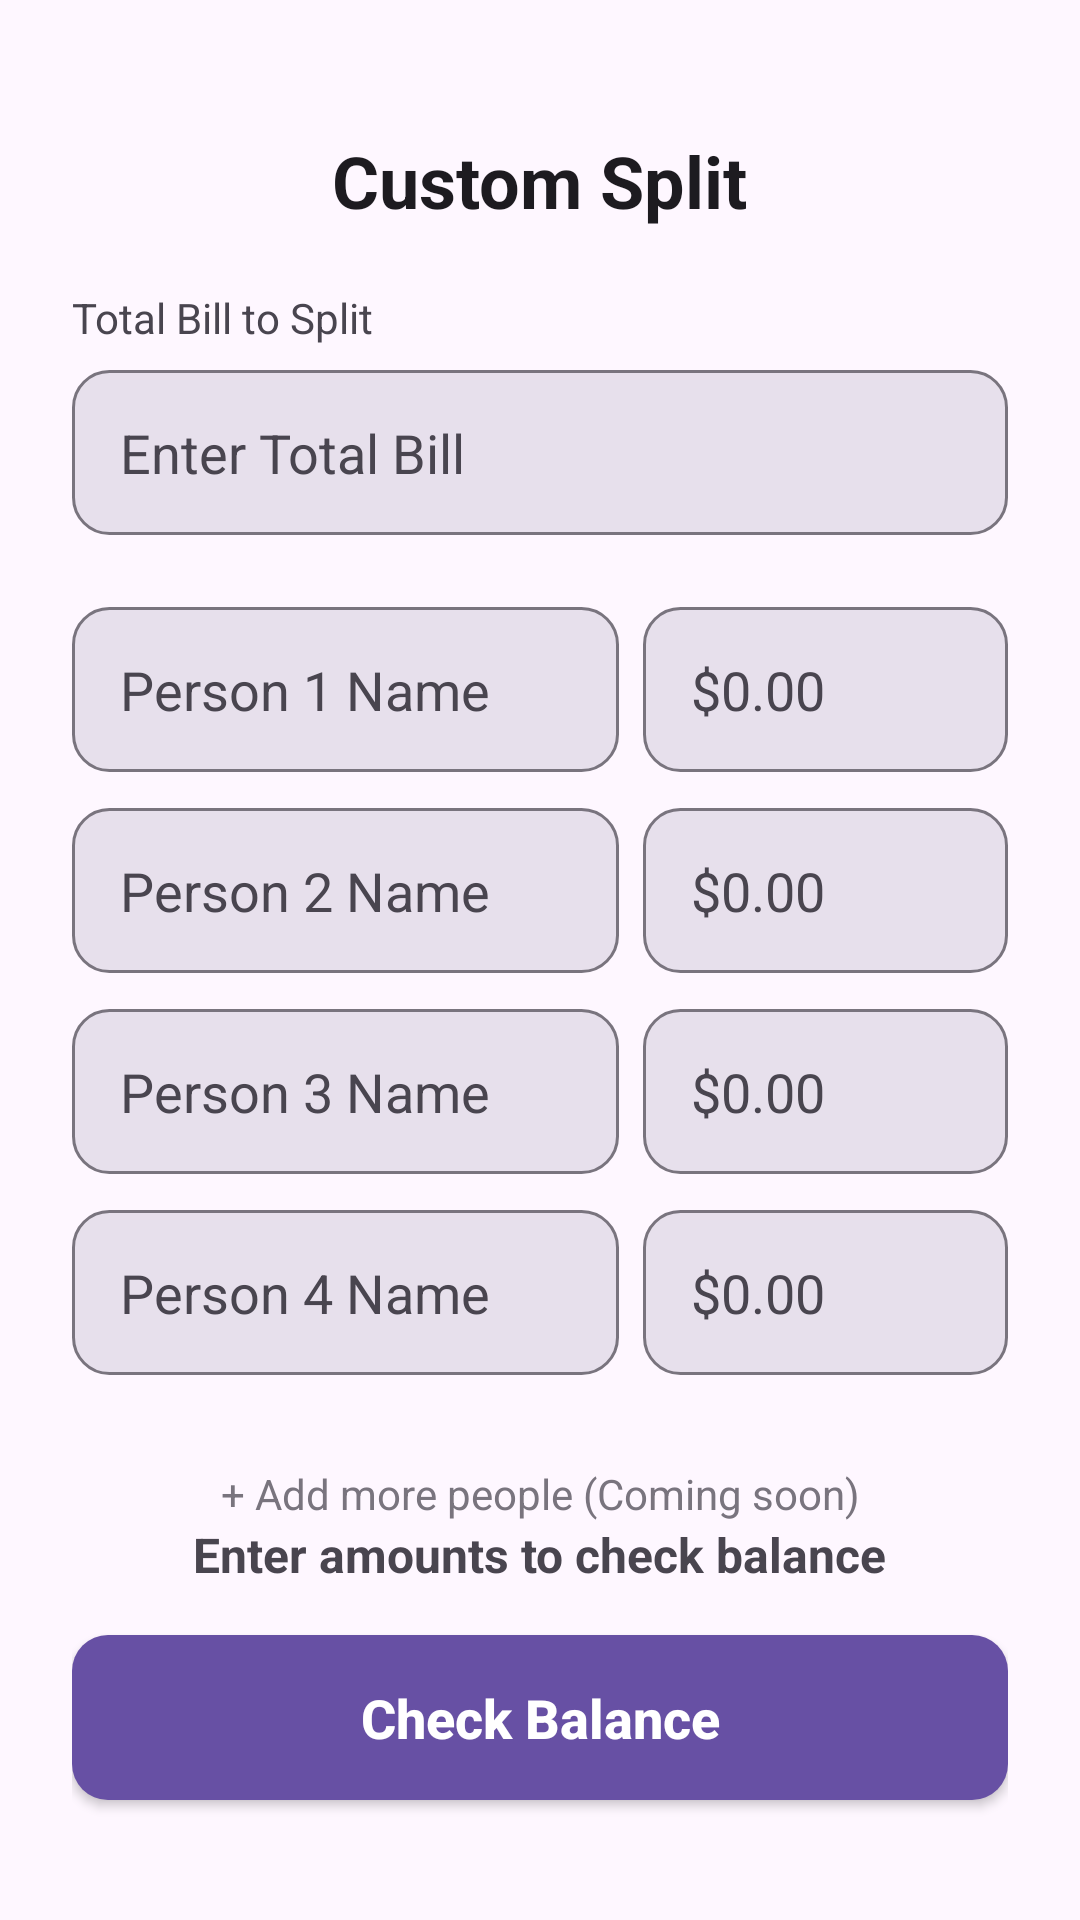

Android layout source for this screen:
<!-- AndroidManifest.xml: application theme Theme.BilSplit -->
<!-- res/layout/activity_custom_split.xml -->
<?xml version="1.0" encoding="utf-8"?>
<androidx.constraintlayout.widget.ConstraintLayout xmlns:android="http://schemas.android.com/apk/res/android"
    xmlns:app="http://schemas.android.com/apk/res-auto"
    android:id="@+id/main"
    android:layout_width="match_parent"
    android:layout_height="match_parent"
    android:background="?attr/colorSurface"
    android:padding="24dp">

    <RelativeLayout
        android:id="@+id/headerSection"
        android:layout_width="match_parent"
        android:layout_height="wrap_content"
        android:layout_marginTop="20dp"
        app:layout_constraintTop_toTopOf="parent">

        <ImageView
            android:id="@+id/btnBackCustom"
            android:layout_width="30dp"
            android:layout_height="30dp"
            android:src="@drawable/ic_back"
            android:layout_centerVertical="true"
            app:tint="?attr/colorOnSurface"
            android:contentDescription="Go back"
            android:background="?attr/selectableItemBackgroundBorderless"/>

        <TextView
            android:layout_width="wrap_content"
            android:layout_height="wrap_content"
            android:layout_centerInParent="true"
            android:text="Custom Split"
            android:textSize="24sp"
            android:textStyle="bold"
            android:textColor="?attr/colorOnSurface"/>
    </RelativeLayout>

    <ScrollView
        android:layout_width="match_parent"
        android:layout_height="0dp"
        android:layout_marginTop="20dp"
        android:scrollbars="none"
        android:fillViewport="true"
        app:layout_constraintTop_toBottomOf="@id/headerSection"
        app:layout_constraintBottom_toTopOf="@id/tvStatus">

        <LinearLayout
            android:layout_width="match_parent"
            android:layout_height="wrap_content"
            android:orientation="vertical"
            android:paddingBottom="20dp">

            <TextView
                android:layout_width="wrap_content"
                android:layout_height="wrap_content"
                android:text="Total Bill to Split"
                android:textColor="?attr/colorOnSurfaceVariant"
                android:layout_marginBottom="8dp"/>

            <EditText
                android:id="@+id/etTotalBillCustom"
                android:layout_width="match_parent"
                android:layout_height="55dp"
                android:background="@drawable/bg_input_green"
                android:hint="Enter Total Bill"
                android:inputType="numberDecimal"
                android:paddingStart="16dp"
                android:layout_marginBottom="24dp"
                android:textColor="?attr/colorOnSurface"
                android:textColorHint="?attr/colorOnSurfaceVariant"/>

            <LinearLayout
                android:layout_width="match_parent"
                android:layout_height="wrap_content"
                android:orientation="horizontal"
                android:layout_marginBottom="12dp">

                <EditText
                    android:id="@+id/etPerson1Name"
                    android:layout_width="0dp"
                    android:layout_height="55dp"
                    android:layout_weight="1.5"
                    android:background="@drawable/bg_input_green"
                    android:hint="Person 1 Name"
                    android:paddingStart="16dp"
                    android:layout_marginEnd="8dp"
                    android:textColor="?attr/colorOnSurface"
                    android:textColorHint="?attr/colorOnSurfaceVariant"/>

                <EditText
                    android:id="@+id/etPerson1Amount"
                    android:layout_width="0dp"
                    android:layout_height="55dp"
                    android:layout_weight="1"
                    android:background="@drawable/bg_input_green"
                    android:hint="$0.00"
                    android:inputType="numberDecimal"
                    android:paddingStart="16dp"
                    android:textColor="?attr/colorOnSurface"
                    android:textColorHint="?attr/colorOnSurfaceVariant"/>
            </LinearLayout>

            <LinearLayout
                android:layout_width="match_parent"
                android:layout_height="wrap_content"
                android:orientation="horizontal"
                android:layout_marginBottom="12dp">

                <EditText
                    android:id="@+id/etPerson2Name"
                    android:layout_width="0dp"
                    android:layout_height="55dp"
                    android:layout_weight="1.5"
                    android:background="@drawable/bg_input_green"
                    android:hint="Person 2 Name"
                    android:paddingStart="16dp"
                    android:layout_marginEnd="8dp"
                    android:textColor="?attr/colorOnSurface"
                    android:textColorHint="?attr/colorOnSurfaceVariant"/>

                <EditText
                    android:id="@+id/etPerson2Amount"
                    android:layout_width="0dp"
                    android:layout_height="55dp"
                    android:layout_weight="1"
                    android:background="@drawable/bg_input_green"
                    android:hint="$0.00"
                    android:inputType="numberDecimal"
                    android:paddingStart="16dp"
                    android:textColor="?attr/colorOnSurface"
                    android:textColorHint="?attr/colorOnSurfaceVariant"/>
            </LinearLayout>

            <LinearLayout
                android:layout_width="match_parent"
                android:layout_height="wrap_content"
                android:orientation="horizontal"
                android:layout_marginBottom="12dp">

                <EditText
                    android:id="@+id/etPerson3Name"
                    android:layout_width="0dp"
                    android:layout_height="55dp"
                    android:layout_weight="1.5"
                    android:background="@drawable/bg_input_green"
                    android:hint="Person 3 Name"
                    android:paddingStart="16dp"
                    android:layout_marginEnd="8dp"
                    android:textColor="?attr/colorOnSurface"
                    android:textColorHint="?attr/colorOnSurfaceVariant"/>

                <EditText
                    android:id="@+id/etPerson3Amount"
                    android:layout_width="0dp"
                    android:layout_height="55dp"
                    android:layout_weight="1"
                    android:background="@drawable/bg_input_green"
                    android:hint="$0.00"
                    android:inputType="numberDecimal"
                    android:paddingStart="16dp"
                    android:textColor="?attr/colorOnSurface"
                    android:textColorHint="?attr/colorOnSurfaceVariant"/>
            </LinearLayout>

            <LinearLayout
                android:layout_width="match_parent"
                android:layout_height="wrap_content"
                android:orientation="horizontal"
                android:layout_marginBottom="20dp">

                <EditText
                    android:id="@+id/etPerson4Name"
                    android:layout_width="0dp"
                    android:layout_height="55dp"
                    android:layout_weight="1.5"
                    android:background="@drawable/bg_input_green"
                    android:hint="Person 4 Name"
                    android:paddingStart="16dp"
                    android:layout_marginEnd="8dp"
                    android:textColor="?attr/colorOnSurface"
                    android:textColorHint="?attr/colorOnSurfaceVariant"/>

                <EditText
                    android:id="@+id/etPerson4Amount"
                    android:layout_width="0dp"
                    android:layout_height="55dp"
                    android:layout_weight="1"
                    android:background="@drawable/bg_input_green"
                    android:hint="$0.00"
                    android:inputType="numberDecimal"
                    android:paddingStart="16dp"
                    android:textColor="?attr/colorOnSurface"
                    android:textColorHint="?attr/colorOnSurfaceVariant"/>
            </LinearLayout>

            <TextView
                android:layout_width="match_parent"
                android:layout_height="wrap_content"
                android:text="+ Add more people (Coming soon)"
                android:gravity="center"
                android:textColor="?attr/colorOutline"
                android:textSize="14sp"
                android:padding="10dp"
                android:background="?attr/selectableItemBackground"/>

        </LinearLayout>
    </ScrollView>

    <TextView
        android:id="@+id/tvStatus"
        android:layout_width="wrap_content"
        android:layout_height="wrap_content"
        android:text="Enter amounts to check balance"
        android:textSize="16sp"
        android:textStyle="bold"
        android:textColor="?attr/colorOnSurfaceVariant"
        android:layout_marginBottom="16dp"
        app:layout_constraintBottom_toTopOf="@id/btnCalculateCustom"
        app:layout_constraintStart_toStartOf="parent"
        app:layout_constraintEnd_toEndOf="parent"/>

    <androidx.appcompat.widget.AppCompatButton
        android:id="@+id/btnCalculateCustom"
        android:layout_width="match_parent"
        android:layout_height="55dp"
        android:text="Check Balance"
        android:textAllCaps="false"
        android:textSize="18sp"
        android:textStyle="bold"
        android:textColor="?attr/colorOnPrimary"
        android:background="@drawable/btn_ripple_green"
        android:clickable="true"
        android:focusable="true"
        app:layout_constraintBottom_toBottomOf="parent"
        app:layout_constraintStart_toStartOf="parent"
        app:layout_constraintEnd_toEndOf="parent"
        android:layout_marginBottom="16dp"/>

</androidx.constraintlayout.widget.ConstraintLayout>
<!-- resources referenced by this layout -->
<resources>
  <!-- drawable bg_input_green (drawable) -->
  <?xml version="1.0" encoding="utf-8"?>
  <selector xmlns:android="http://schemas.android.com/apk/res/android">
  
      <item android:state_focused="true">
          <shape android:shape="rectangle">
              <solid android:color="?attr/colorSurface"/>
              <corners android:radius="12dp"/>
              <stroke android:width="2dp" android:color="?attr/colorPrimary"/>
          </shape>
      </item>
  
      <item>
          <shape android:shape="rectangle">
              <solid android:color="?attr/colorSurfaceVariant"/>
              <corners android:radius="12dp"/>
              <stroke android:width="1dp" android:color="?attr/colorOutline"/>
          </shape>
      </item>
  
  </selector>
  <!-- drawable btn_ripple_green (drawable) -->
  <?xml version="1.0" encoding="utf-8"?>
  <ripple xmlns:android="http://schemas.android.com/apk/res/android"
      android:color="#33FFFFFF"> <item android:drawable="@drawable/btn_filled_green" />
  
  </ripple>
  <style name="Theme.BilSplit" parent="Base.Theme.BilSplit" />
  <!-- drawable btn_filled_green (drawable) -->
  <?xml version="1.0" encoding="utf-8"?>
  <shape xmlns:android="http://schemas.android.com/apk/res/android">
      <solid android:color="?attr/colorPrimary"/>
      <corners android:radius="12dp"/>
  </shape>
  <style name="Base.Theme.BilSplit" parent="Theme.Material3.DayNight.NoActionBar">
      </style>
</resources>
